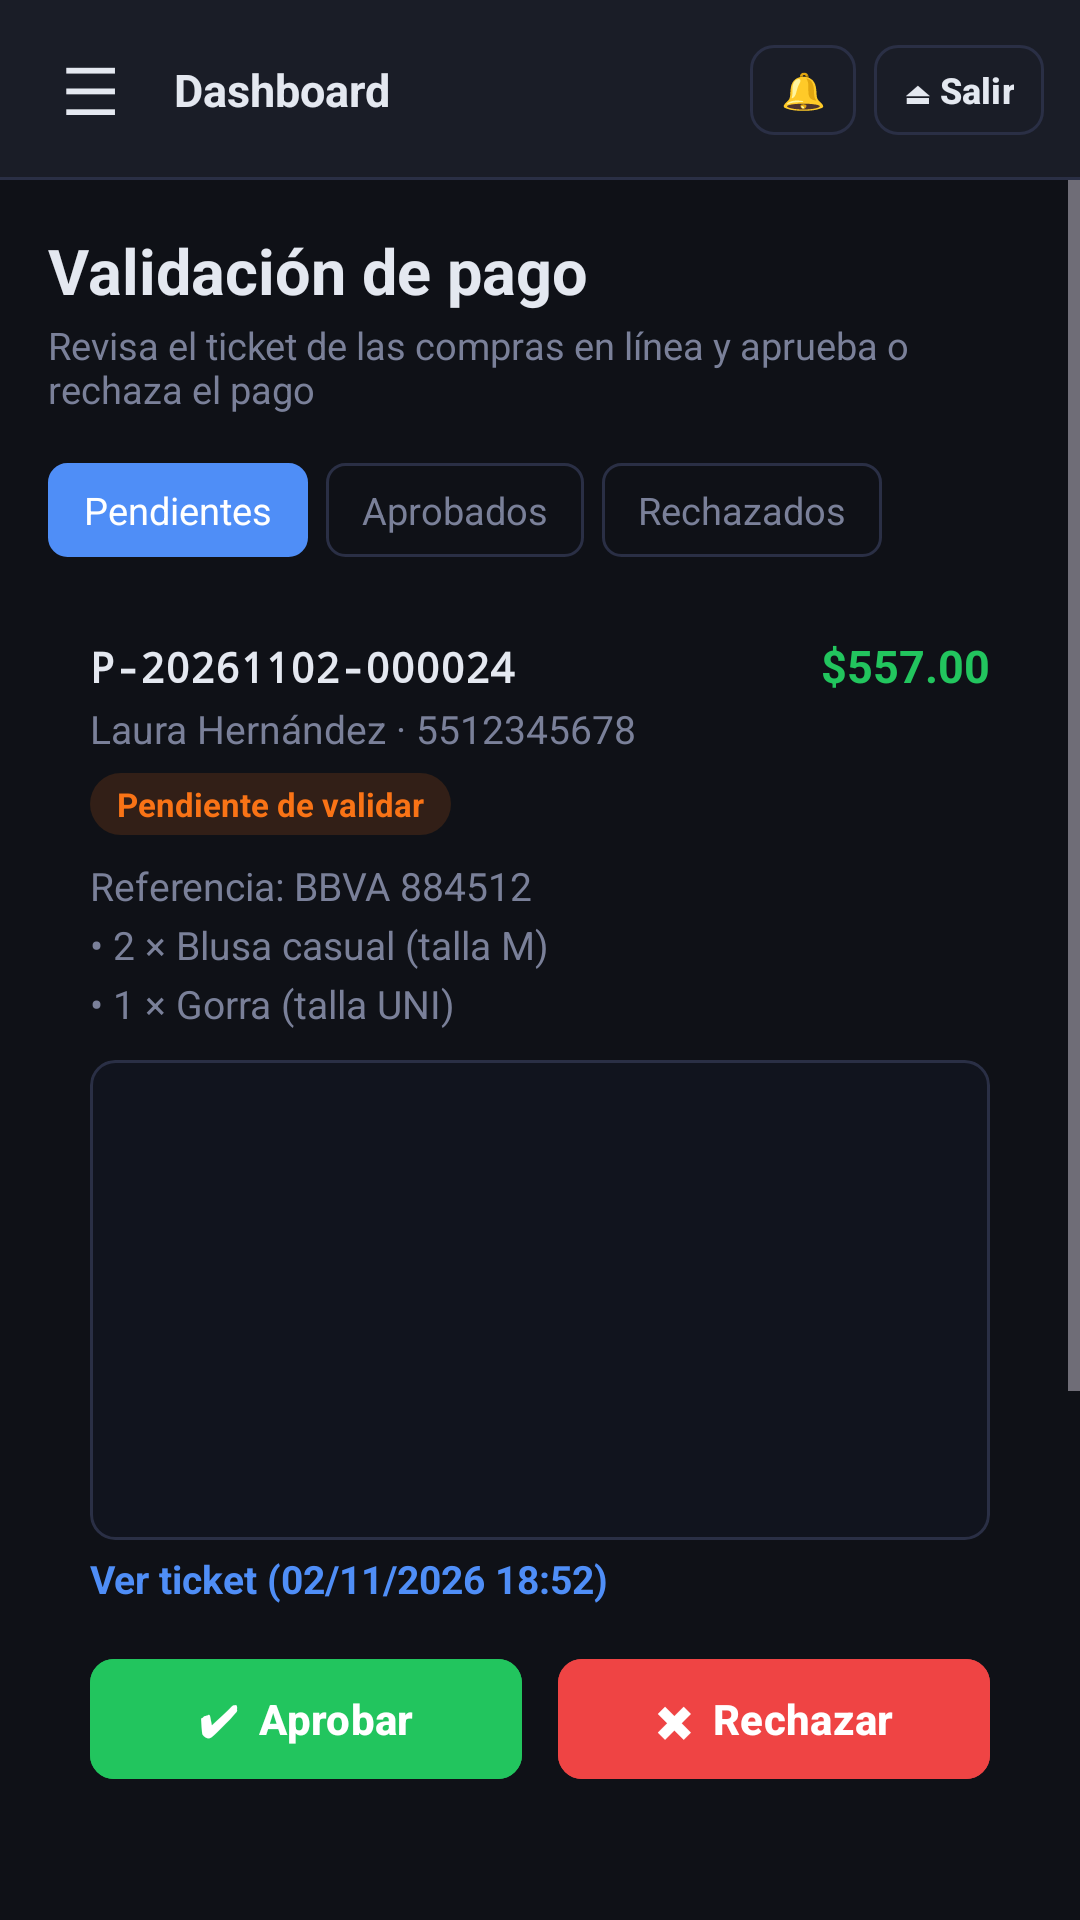

Layout XML and referenced resources for this Android screen:
<!-- AndroidManifest.xml: application theme Theme.VistasApp -->
<!-- res/layout/activity_validacion_pago.xml -->
<?xml version="1.0" encoding="utf-8"?>
<LinearLayout xmlns:android="http://schemas.android.com/apk/res/android"
    xmlns:app="http://schemas.android.com/apk/res-auto"
    xmlns:tools="http://schemas.android.com/tools"
    android:id="@+id/main"
    android:layout_width="match_parent"
    android:layout_height="match_parent"
    android:background="@color/fondo"
    android:orientation="vertical"
    tools:context=".ValidacionPago"
    tools:ignore="HardcodedText">

    <include layout="@layout/barra_superior" />

    <ScrollView
        android:layout_width="match_parent"
        android:layout_height="match_parent">

        <LinearLayout style="@style/Contenido">

            <TextView style="@style/Titulo" android:text="Validación de pago" />
            <TextView style="@style/Subtitulo" android:text="Revisa el ticket de las compras en línea y aprueba o rechaza el pago" />

            
            <LinearLayout android:layout_width="match_parent" android:layout_height="wrap_content" android:layout_marginBottom="12dp" android:orientation="horizontal">
                <TextView style="@style/Chip.Activo" android:text="Pendientes" />
                <TextView style="@style/Chip" android:text="Aprobados" />
                <TextView style="@style/Chip" android:text="Rechazados" />
            </LinearLayout>

            
            <LinearLayout style="@style/Tarjeta">
                <LinearLayout android:layout_width="match_parent" android:layout_height="wrap_content" android:orientation="horizontal">
                    <TextView style="@style/TarjetaTitulo" android:layout_width="0dp" android:layout_weight="1" android:fontFamily="monospace" android:text="P-20261102-000024" />
                    <TextView style="@style/Monto" android:text="$557.00" android:textSize="15sp" />
                </LinearLayout>
                <TextView style="@style/TarjetaTexto" android:text="Laura Hernández · 5512345678" />
                <TextView style="@style/Badge.Naranja" android:layout_marginTop="6dp" android:layout_marginBottom="6dp" android:text="Pendiente de validar" />
                <TextView style="@style/TarjetaTexto" android:text="Referencia: BBVA 884512" />
                <TextView style="@style/TarjetaTexto" android:text="• 2 × Blusa casual (talla M)" />
                <TextView style="@style/TarjetaTexto" android:text="• 1 × Gorra (talla UNI)" />

                
                <ImageView
                    android:id="@+id/imgTicket"
                    android:layout_width="match_parent"
                    android:layout_height="160dp"
                    android:layout_marginTop="10dp"
                    android:background="@drawable/fondo_foto"
                    android:clipToOutline="true"
                    android:contentDescription="Ticket de pago"
                    android:scaleType="centerCrop"
                    app:srcCompat="@drawable/prod_dama" />

                <TextView android:layout_width="wrap_content" android:layout_height="wrap_content" android:layout_marginTop="4dp" android:text="Ver ticket (02/11/2026 18:52)" android:textColor="@color/primario" android:textSize="13sp" android:textStyle="bold" />

                <LinearLayout android:layout_width="match_parent" android:layout_height="wrap_content" android:layout_marginTop="8dp" android:orientation="horizontal">
                    <com.google.android.material.button.MaterialButton android:id="@+id/btnAprobar" style="@style/Boton.Exito" android:layout_width="0dp" android:layout_marginEnd="6dp" android:layout_weight="1" android:text="✔  Aprobar" />
                    <com.google.android.material.button.MaterialButton android:id="@+id/btnRechazar" style="@style/Boton.Peligro" android:layout_width="0dp" android:layout_marginStart="6dp" android:layout_weight="1" android:text="✖  Rechazar" />
                </LinearLayout>
            </LinearLayout>

            
            <LinearLayout style="@style/Tarjeta" android:padding="16dp">
                <TextView style="@style/SeccionTitulo" android:text="Rechazar P-20261102-000024" />
                <TextView style="@style/TarjetaTexto" android:layout_marginTop="0dp" android:layout_marginBottom="10dp" android:text="Las piezas apartadas regresarán al inventario." />
                <EditText
                    style="@style/Campo"
                    android:layout_height="90dp"
                    android:gravity="top"
                    android:hint="Motivo del rechazo (lo verá el cliente)"
                    android:inputType="textMultiLine"
                    android:paddingTop="12dp" />
                <com.google.android.material.button.MaterialButton android:id="@+id/btnConfirmarRechazo" style="@style/Boton.Peligro" android:text="✖  Rechazar pago" />
            </LinearLayout>
        </LinearLayout>
    </ScrollView>
</LinearLayout>
<!-- res/layout/barra_superior.xml (included above) -->
<?xml version="1.0" encoding="utf-8"?>
<LinearLayout xmlns:android="http://schemas.android.com/apk/res/android"
    xmlns:tools="http://schemas.android.com/tools"
    android:layout_width="match_parent"
    android:layout_height="60dp"
    android:background="@drawable/fondo_barra"
    android:gravity="center_vertical"
    android:orientation="horizontal"
    android:paddingStart="8dp"
    android:paddingEnd="12dp"
    tools:ignore="HardcodedText">

    <TextView
        android:id="@+id/btnVolver"
        android:layout_width="44dp"
        android:layout_height="44dp"
        android:background="?attr/selectableItemBackgroundBorderless"
        android:contentDescription="@string/volver"
        android:gravity="center"
        android:text="☰"
        android:textColor="@color/texto"
        android:textSize="22sp" />

    <TextView
        android:id="@+id/txtTituloBarra"
        android:layout_width="0dp"
        android:layout_height="wrap_content"
        android:layout_marginStart="6dp"
        android:layout_weight="1"
        android:ellipsize="end"
        android:maxLines="1"
        android:textColor="@color/texto"
        android:textSize="15sp"
        android:textStyle="bold"
        tools:text="Dashboard" />

    <com.google.android.material.button.MaterialButton
        android:id="@+id/btnNotificaciones"
        style="@style/BotonChico"
        android:layout_marginEnd="6dp"
        android:contentDescription="@string/notificaciones_icono"
        android:text="🔔" />

    <com.google.android.material.button.MaterialButton
        android:id="@+id/btnSalir"
        style="@style/BotonChico"
        android:text="⏏ Salir" />

</LinearLayout>
<!-- resources referenced by this layout -->
<resources>
  <color name="fondo">#0F1117</color>
  <color name="primario">#4F8EF7</color>
  <color name="texto">#E4E8F0</color>
  <!-- drawable fondo_barra (drawable) -->
  <?xml version="1.0" encoding="utf-8"?>
  <layer-list xmlns:android="http://schemas.android.com/apk/res/android">
      <item><shape><solid android:color="@color/borde" /></shape></item>
      <item android:bottom="1dp"><shape><solid android:color="@color/menu" /></shape></item>
  </layer-list>
  <!-- drawable fondo_foto (drawable) -->
  <?xml version="1.0" encoding="utf-8"?>
  <shape xmlns:android="http://schemas.android.com/apk/res/android" android:shape="rectangle">
      <solid android:color="@color/input" />
      <stroke android:width="1dp" android:color="@color/borde" />
      <corners android:radius="8dp" />
  </shape>
  <string name="notificaciones_icono">Notificaciones</string>
  <string name="volver">Volver</string>
  <style name="Badge.Naranja">
          <item name="android:background">@drawable/badge_naranja</item>
          <item name="android:textColor">@color/aviso</item>
      </style>
  <style name="Boton.Exito">
          <item name="android:backgroundTint">@color/exito</item>
      </style>
  <style name="Boton.Peligro">
          <item name="android:backgroundTint">@color/peligro</item>
      </style>
  <style name="Chip.Activo">
          <item name="android:background">@drawable/fondo_chip_activo</item>
          <item name="android:textColor">@color/white</item>
      </style>
  <style name="Contenido">
          <item name="android:layout_width">match_parent</item>
          <item name="android:layout_height">wrap_content</item>
          <item name="android:orientation">vertical</item>
          <item name="android:padding">16dp</item>
      </style>
  <style name="Monto">
          <item name="android:layout_width">wrap_content</item>
          <item name="android:layout_height">wrap_content</item>
          <item name="android:textColor">@color/exito</item>
          <item name="android:textSize">14sp</item>
          <item name="android:textStyle">bold</item>
      </style>
  <style name="TarjetaTitulo">
          <item name="android:layout_width">wrap_content</item>
          <item name="android:layout_height">wrap_content</item>
          <item name="android:textColor">@color/texto</item>
          <item name="android:textSize">14sp</item>
          <item name="android:textStyle">bold</item>
      </style>
  <style name="Titulo">
          <item name="android:layout_width">wrap_content</item>
          <item name="android:layout_height">wrap_content</item>
          <item name="android:textColor">@color/texto</item>
          <item name="android:textSize">21sp</item>
          <item name="android:textStyle">bold</item>
      </style>
  <style name="Theme.VistasApp" parent="Base.Theme.VistasApp" />
  <color name="borde">#2A2F45</color>
  <color name="menu">#1A1D27</color>
  <color name="input">#11141E</color>
  <!-- drawable badge_naranja (drawable) -->
  <?xml version="1.0" encoding="utf-8"?>
  <shape xmlns:android="http://schemas.android.com/apk/res/android" android:shape="rectangle">
      <solid android:color="@color/badge_naranja" />
      
      <corners android:radius="999dp" />
  </shape>
  <color name="aviso">#F97316</color>
  <color name="exito">#22C55E</color>
  <color name="peligro">#EF4444</color>
  <color name="placeholder">#444D6B</color>
  <!-- drawable fondo_chip (drawable) -->
  <?xml version="1.0" encoding="utf-8"?>
  <shape xmlns:android="http://schemas.android.com/apk/res/android" android:shape="rectangle">
      <solid android:color="#00000000" />
      <stroke android:width="1dp" android:color="@color/borde" />
      <corners android:radius="6dp" />
  </shape>
  <color name="texto_suave">#7A8099</color>
  <color name="white">#FFFFFF</color>
  <color name="badge_naranja">#26F97316</color>
  <color name="turquesa">#22D3A5</color>
  <color name="tarjeta">#1E2130</color>
</resources>
